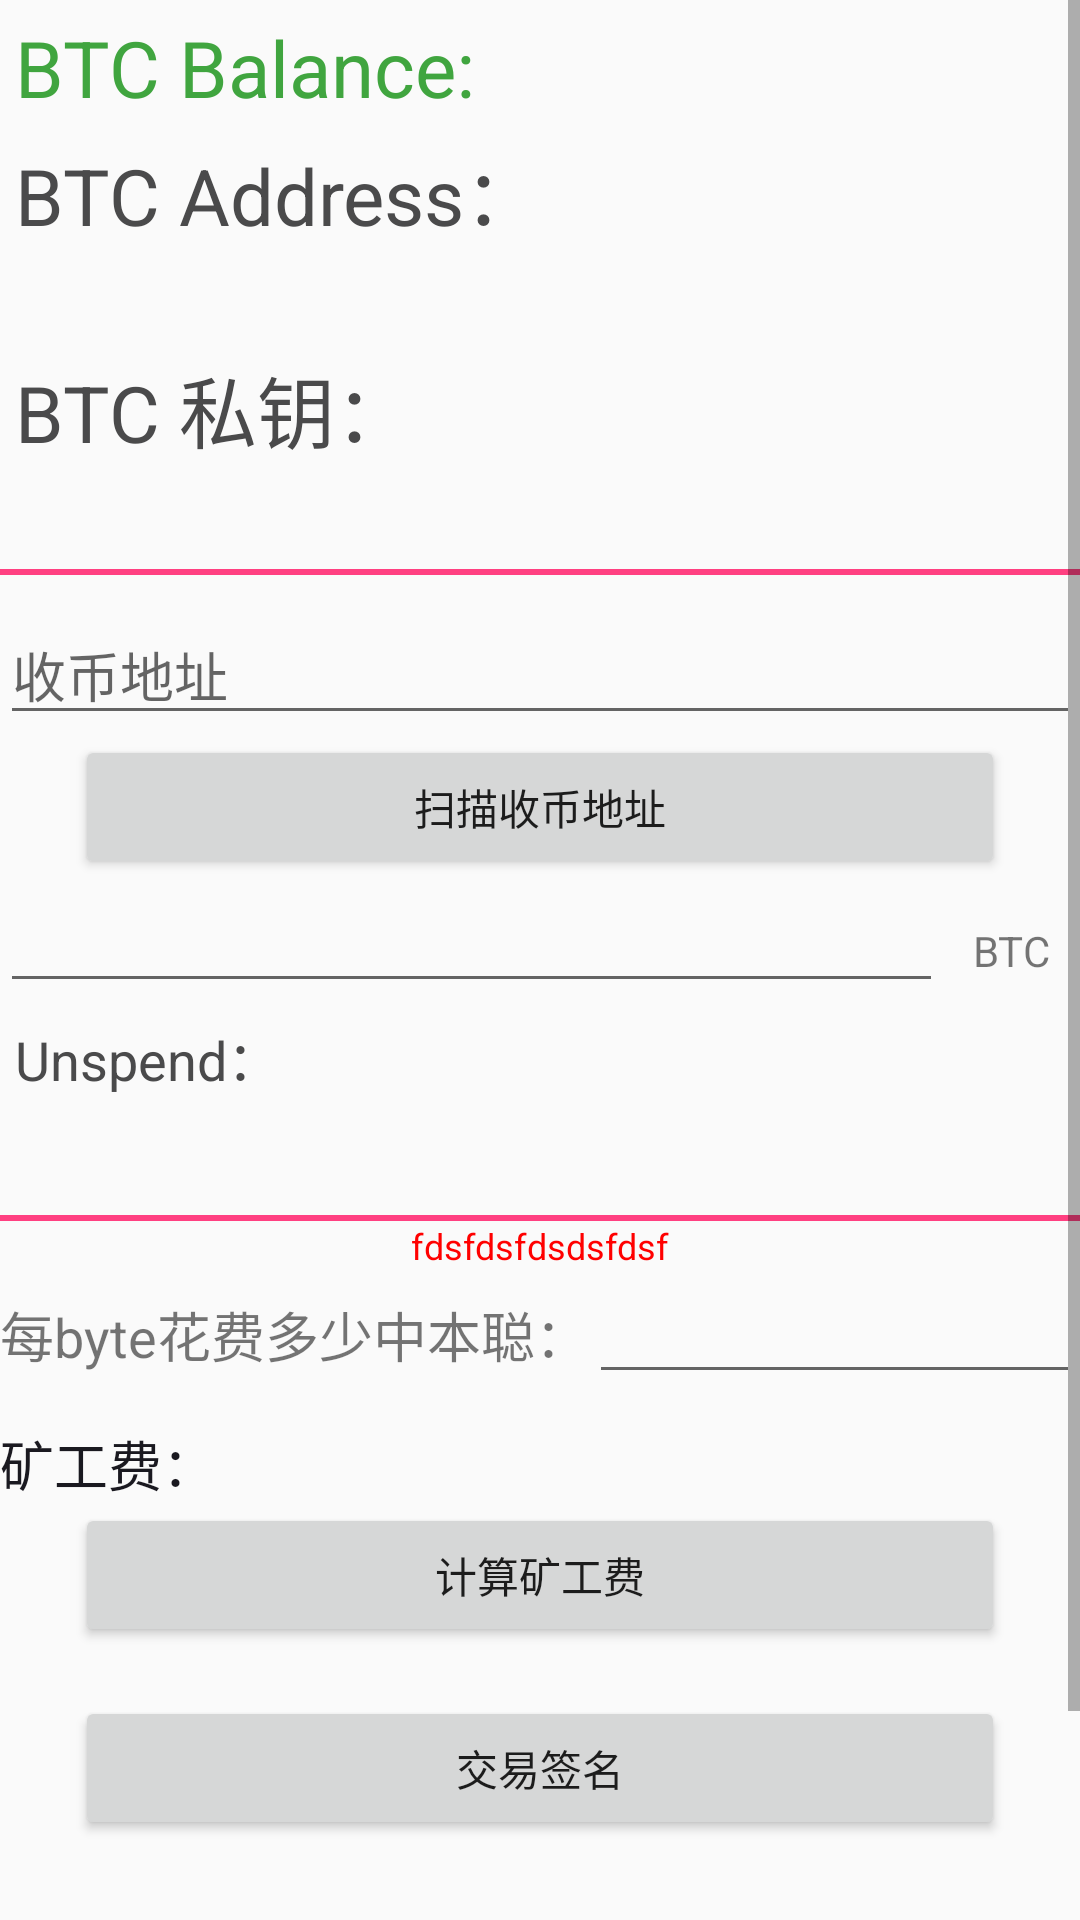

Reconstruct the res/layout file that produces this screen, plus the resources it refers to.
<!-- AndroidManifest.xml: application theme AppTheme -->
<!-- res/layout/activity_btc_transaction.xml -->
<?xml version="1.0" encoding="utf-8"?>
<ScrollView
    xmlns:android="http://schemas.android.com/apk/res/android"
    xmlns:tools="http://schemas.android.com/tools"
    android:layout_width="match_parent"
    android:layout_height="match_parent"
    tools:context="com.gyx.bitcoinwalletdemo.btcCoin.BtcTransactionActivity">

    <LinearLayout
        android:layout_width="match_parent"
        android:layout_height="match_parent"
        android:orientation="vertical">



        <LinearLayout
            android:orientation="horizontal"
            android:layout_width="match_parent"
            android:layout_height="wrap_content">

            <TextView
                android:layout_width="wrap_content"
                android:layout_height="wrap_content"
                android:layout_margin="5dp"
                android:text="BTC Balance:"
                android:textColor="@color/button_green"
                android:textSize="26sp" />

            <TextView
                android:id="@+id/tv_balance"
                android:layout_width="wrap_content"
                android:layout_height="wrap_content"
                android:layout_margin="5dp"
                android:text=""
                android:textColor="@color/button_green"
                android:textSize="26sp" />
        </LinearLayout>







        <LinearLayout
            android:orientation="vertical"
            android:layout_width="match_parent"
            android:layout_height="wrap_content">
            <TextView
                android:layout_marginLeft="5dp"
                android:text="BTC Address："
                android:textColor="@color/gray"
                android:textSize="26sp"
                android:layout_width="wrap_content"
                android:layout_height="wrap_content" />
            <TextView
                android:text=""
                android:id="@+id/tv_from_address"
                android:layout_width="wrap_content"
                android:layout_height="wrap_content"
                android:textColor="@color/golden_yellow"
                android:textSize="18sp"
                android:layout_margin="5dp"
                />
        </LinearLayout>
        <LinearLayout
            android:orientation="vertical"
            android:layout_width="match_parent"
            android:layout_height="wrap_content">
            <TextView
                android:layout_marginLeft="5dp"
                android:text="BTC 私钥："
                android:textColor="@color/gray"
                android:textSize="26sp"
                android:layout_width="wrap_content"
                android:layout_height="wrap_content" />
            <TextView
                android:text=""
                android:id="@+id/tv_private_key"
                android:layout_width="wrap_content"
                android:layout_height="wrap_content"
                android:textColor="@color/golden_yellow"
                android:textSize="18sp"
                android:layout_margin="5dp"
                />
        </LinearLayout>



        <View
            android:layout_width="match_parent"
            android:layout_height="2dp"
            android:background="@color/colorAccent" />

        <EditText
            android:id="@+id/ed_to_address"
            android:layout_width="match_parent"
            android:layout_height="wrap_content"
            android:layout_marginTop="10dp"
            android:hint="收币地址" />

        <Button
            android:id="@+id/bt_scaner_address"
            android:layout_width="match_parent"
            android:layout_height="wrap_content"
            android:layout_marginLeft="25dp"
            android:layout_marginRight="25dp"
            android:text="扫描收币地址" />

        <LinearLayout
            android:layout_width="match_parent"
            android:layout_height="wrap_content"
            android:orientation="horizontal">

            <EditText
                android:id="@+id/ed_value"
                android:layout_width="0dp"
                android:layout_height="wrap_content"
                android:layout_weight="1" />

            <TextView
                android:id="@+id/err_amount"
                style="@style/error_label"
                android:layout_width="wrap_content"
                android:layout_height="wrap_content"
                />
            <TextView
                android:layout_width="wrap_content"
                android:layout_height="wrap_content"
                android:paddingLeft="10dp"
                android:paddingRight="10dp"
                android:text="BTC" />
        </LinearLayout>

        <LinearLayout
            android:orientation="vertical"
            android:layout_width="match_parent"
            android:layout_height="wrap_content">

            <TextView
                android:layout_width="wrap_content"
                android:layout_height="wrap_content"
                android:layout_margin="5dp"
                android:text="Unspend："
                android:textColor="@color/gray"
                android:textSize="18sp" />
            <TextView
                android:id="@+id/tv_unspendoutput_info"
                android:layout_width="wrap_content"
                android:layout_height="wrap_content"
                android:layout_margin="5dp"
                android:text=""
                android:textColor="@color/gray"
                android:textSize="18sp" />

        </LinearLayout>


        <View
            android:layout_width="match_parent"
            android:layout_height="2dp"
            android:background="@color/colorAccent" />
        <TextView
            android:text="fdsfdsfdsdsfdsf"
            android:id="@+id/err_recipient_address"
            style="@style/error_label" />
        <LinearLayout
            android:layout_width="match_parent"
            android:layout_height="wrap_content"
            android:orientation="horizontal">

            <TextView
                android:layout_width="wrap_content"
                android:layout_height="wrap_content"
                android:text="每byte花费多少中本聪："
                android:textSize="18sp" />

            <EditText
                android:id="@+id/ed_vbyte_price"
                android:layout_width="match_parent"
                android:layout_height="wrap_content" />
        </LinearLayout>

        <LinearLayout
            android:layout_marginTop="10dp"
            android:orientation="horizontal"
            android:layout_width="match_parent"
            android:layout_height="wrap_content">
            <TextView
                android:textColor="@color/bg"
                android:textSize="18sp"
                android:text="矿工费："
                android:layout_width="wrap_content"
                android:layout_height="wrap_content" />
            <TextView
                android:id="@+id/tv_fee"
                android:textColor="@color/bg"
                android:textSize="18sp"
                android:layout_width="wrap_content"
                android:layout_height="wrap_content" />
        </LinearLayout>
        <Button
            android:id="@+id/bt_calculate_fee"
            android:layout_marginLeft="25dp"
            android:layout_marginRight="25dp"
            android:text="计算矿工费"
            android:layout_width="match_parent"
            android:layout_height="wrap_content" />
        <TextView
            android:id="@+id/err_raw_tx"
            style="@style/error_label" />

        <Button
            android:id="@+id/bt_sign_rawtransaction"
            android:layout_marginLeft="25dp"
            android:layout_marginRight="25dp"
            android:text="交易签名"
            android:layout_width="match_parent"
            android:layout_height="wrap_content" />


        <TextView
            android:id="@+id/tv_transaction_info"
            android:layout_width="wrap_content"
            android:layout_height="wrap_content" />


        
        <EditText
            android:id="@+id/spend_btc_tx"
            android:layout_width="match_parent"
            android:layout_height="wrap_content"
            android:editable="false"
            android:gravity="center"
            android:hint="签名信息"
            android:imeOptions="actionDone"
            android:inputType="textNoSuggestions|textMultiLine"
            android:selectAllOnFocus="true"
            android:text=""
            android:textSize="14sp"
            android:visibility="visible"
           />
        <Button
            android:id="@+id/bt_send"
            android:layout_marginLeft="25dp"
            android:layout_marginRight="25dp"
            android:text="发送"
            android:layout_width="match_parent"
            android:layout_height="wrap_content" />




    </LinearLayout>
</ScrollView>
<!-- resources referenced by this layout -->
<resources>
  <color name="bg">#1a1920</color>
  <color name="button_green">#40a53f</color>
  <color name="colorAccent">#FF4081</color>
  <color name="golden_yellow">#e3ab00</color>
  <color name="gray">#4a4a4b</color>
  <style name="error_label">
          <item name="android:layout_width">match_parent</item>
          <item name="android:layout_height">wrap_content</item>
          <item name="android:textColor">@color/red</item>
          <item name="android:textSize">12sp</item>
          <item name="android:gravity">center_horizontal</item>
          <item name="android:layout_gravity">center_horizontal</item>
      </style>
  <style name="AppTheme" parent="Theme.AppCompat.Light.DarkActionBar">
          
          <item name="colorPrimary">@color/colorPrimary</item>
          <item name="colorPrimaryDark">@color/colorPrimaryDark</item>
          <item name="colorAccent">@color/colorAccent</item>
      </style>
  <color name="red">#ff0000</color>
  <color name="colorPrimary">#4a4a4b</color>
  <color name="colorPrimaryDark">#333339</color>
</resources>
